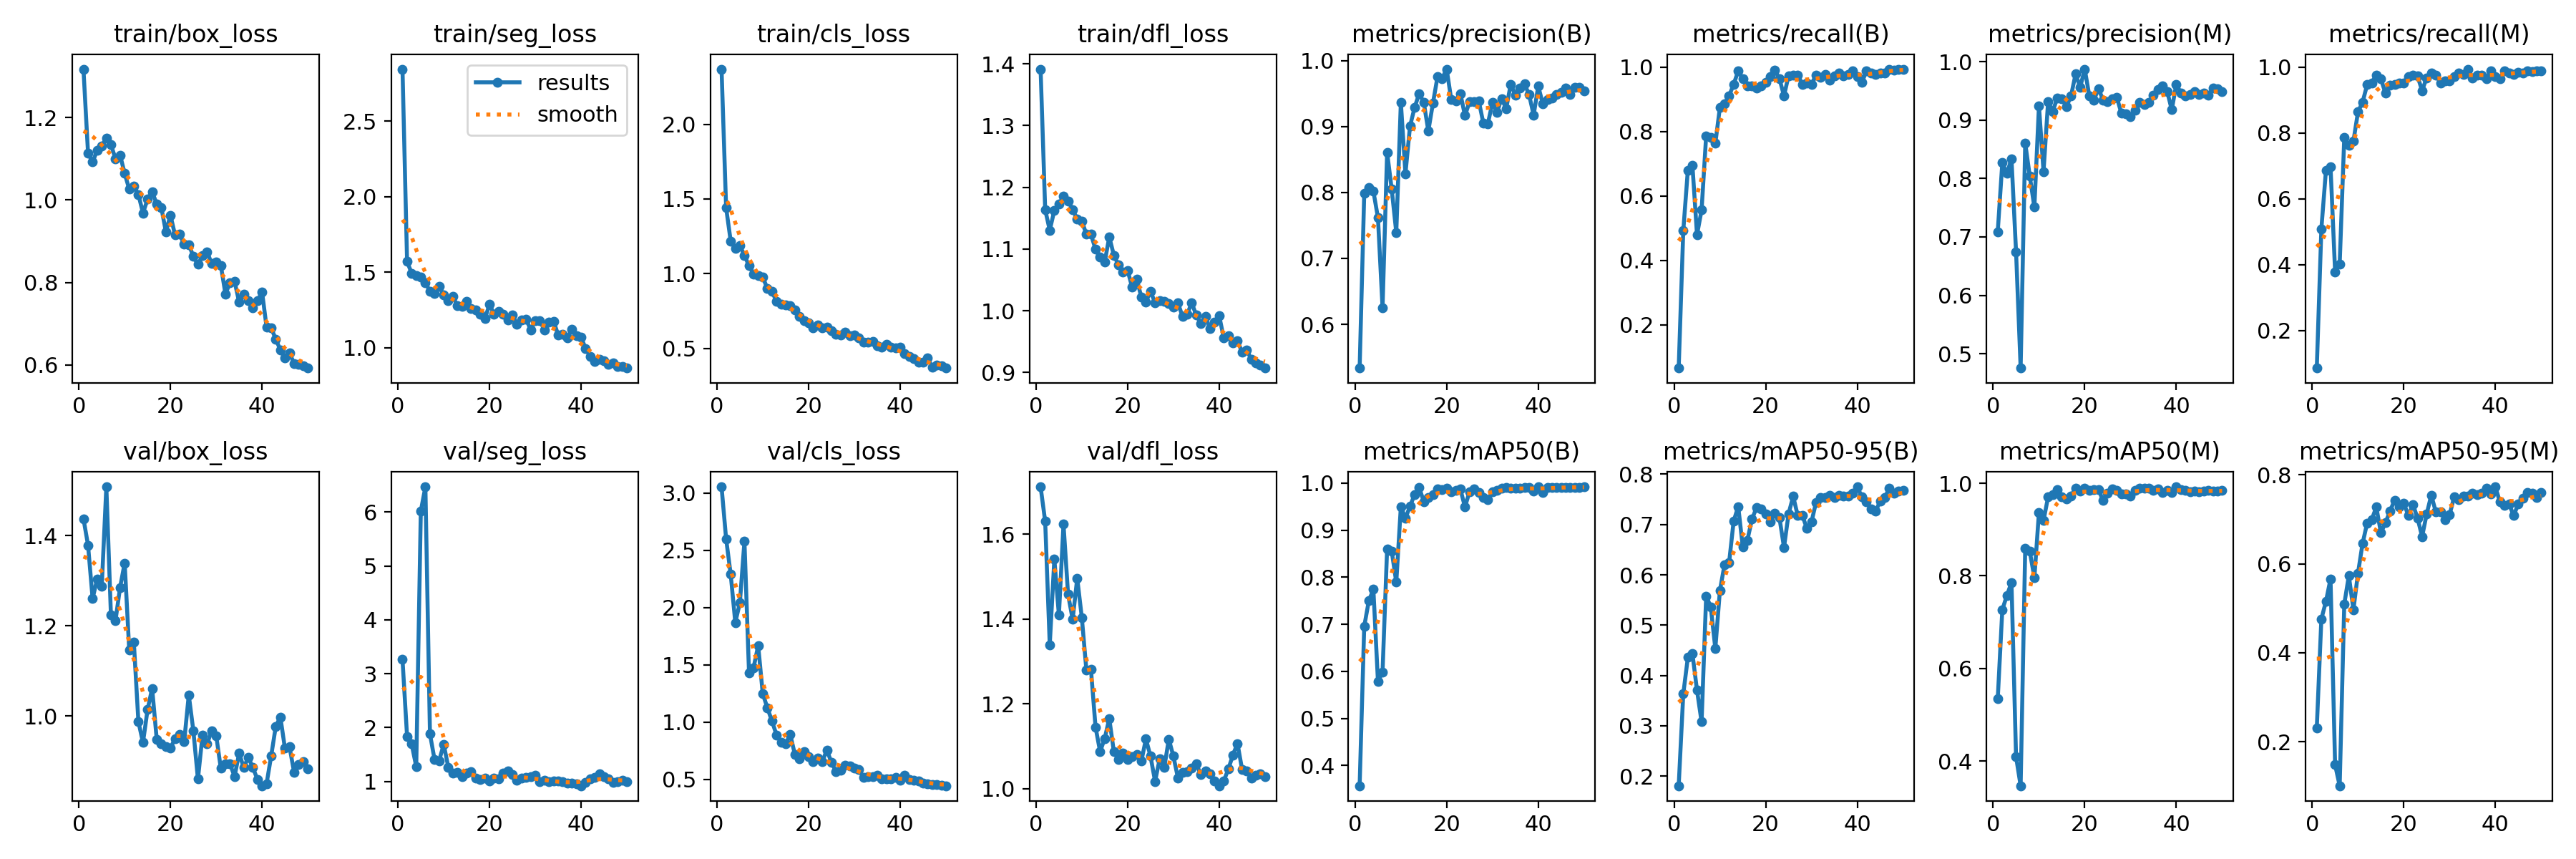

Values plotted in this chart, from the file beside it:
epoch, train/box_loss, train/seg_loss, train/cls_loss, train/dfl_loss, metrics/precision(B), metrics/recall(B), metrics/mAP50(B), metrics/mAP50-95(B), metrics/precision(M), metrics/recall(M), metrics/mAP50(M), metrics/mAP50-95(M), val/box_loss, val/seg_loss, val/cls_loss, val/dfl_loss, lr/pg0, lr/pg1, lr/pg2
1, 1.317, 2.845, 2.369, 1.391, 0.5336, 0.06509, 0.3567, 0.1806, 0.7089, 0.08654, 0.5342, 0.2312, 1.438, 3.262, 3.055, 1.712, 0.00032, 0.00032, 0.00032
2, 1.114, 1.572, 1.441, 1.164, 0.7983, 0.4917, 0.6954, 0.3631, 0.8271, 0.5094, 0.7268, 0.4759, 1.379, 1.835, 2.6, 1.63, 0.0006469, 0.0006469, 0.0006469
3, 1.092, 1.493, 1.218, 1.13, 0.8073, 0.6805, 0.7497, 0.4356, 0.8084, 0.6864, 0.7575, 0.5153, 1.26, 1.694, 2.29, 1.339, 0.0009604, 0.0009604, 0.0009604
4, 1.121, 1.477, 1.171, 1.163, 0.802, 0.6949, 0.774, 0.4431, 0.8338, 0.6982, 0.7855, 0.566, 1.304, 1.277, 1.87, 1.541, 0.00126, 0.00126, 0.00126
5, 1.131, 1.468, 1.187, 1.173, 0.7616, 0.4793, 0.5783, 0.3703, 0.6747, 0.3787, 0.4092, 0.1479, 1.288, 6.018, 2.041, 1.409, 0.001547, 0.001547, 0.001547
6, 1.151, 1.431, 1.123, 1.186, 0.6251, 0.5562, 0.5988, 0.3076, 0.4755, 0.4024, 0.3465, 0.1008, 1.508, 6.468, 2.58, 1.624, 0.001802, 0.001802, 0.001802
7, 1.134, 1.373, 1.052, 1.178, 0.8606, 0.787, 0.8603, 0.5579, 0.8606, 0.787, 0.8586, 0.5093, 1.224, 1.88, 1.431, 1.458, 0.001762, 0.001762, 0.001762
8, 1.1, 1.361, 0.9959, 1.164, 0.805, 0.7816, 0.8557, 0.5364, 0.8037, 0.7633, 0.8528, 0.5731, 1.212, 1.406, 1.476, 1.399, 0.001723, 0.001723, 0.001723
9, 1.109, 1.406, 0.989, 1.148, 0.7394, 0.7633, 0.7893, 0.4533, 0.7508, 0.7752, 0.7957, 0.4969, 1.285, 1.386, 1.669, 1.496, 0.001683, 0.001683, 0.001683
10, 1.064, 1.35, 0.9771, 1.145, 0.9366, 0.8748, 0.95, 0.5688, 0.9241, 0.8642, 0.9371, 0.5789, 1.339, 1.689, 1.248, 1.404, 0.001644, 0.001644, 0.001644
11, 1.026, 1.314, 0.9012, 1.124, 0.8285, 0.8863, 0.9255, 0.6197, 0.8119, 0.8939, 0.9192, 0.6458, 1.146, 1.267, 1.126, 1.28, 0.001604, 0.001604, 0.001604
12, 1.034, 1.338, 0.8814, 1.124, 0.9005, 0.9107, 0.9507, 0.6236, 0.9317, 0.9467, 0.9707, 0.6917, 1.165, 1.154, 1.01, 1.281, 0.001564, 0.001564, 0.001564
13, 1.013, 1.278, 0.8152, 1.1, 0.9288, 0.9467, 0.9759, 0.7066, 0.9148, 0.9525, 0.9752, 0.6997, 0.9873, 1.165, 0.8889, 1.145, 0.001525, 0.001525, 0.001525
14, 0.9684, 1.274, 0.7933, 1.087, 0.9501, 0.9882, 0.9905, 0.7359, 0.9375, 0.9768, 0.9862, 0.7274, 0.941, 1.085, 0.8221, 1.087, 0.001485, 0.001485, 0.001485
15, 1.002, 1.308, 0.7915, 1.079, 0.9367, 0.964, 0.9611, 0.655, 0.9367, 0.964, 0.97, 0.6699, 1.014, 1.149, 0.8102, 1.119, 0.001446, 0.001446, 0.001446
16, 1.02, 1.258, 0.7845, 1.12, 0.8934, 0.9422, 0.9695, 0.6688, 0.9229, 0.921, 0.9667, 0.6921, 1.061, 1.184, 0.8925, 1.165, 0.001406, 0.001406, 0.001406
17, 0.9904, 1.25, 0.7563, 1.09, 0.9351, 0.9408, 0.976, 0.7105, 0.9411, 0.9453, 0.9725, 0.7189, 0.9487, 1.068, 0.7202, 1.087, 0.001366, 0.001366, 0.001366
18, 0.9823, 1.222, 0.7164, 1.074, 0.9753, 0.9344, 0.9872, 0.7336, 0.9788, 0.9467, 0.9887, 0.7433, 0.9377, 1.038, 0.6782, 1.069, 0.001327, 0.001327, 0.001327
19, 0.9227, 1.194, 0.6877, 1.063, 0.9728, 0.9408, 0.9858, 0.7312, 0.956, 0.9527, 0.9837, 0.728, 0.9314, 1.069, 0.741, 1.085, 0.001287, 0.001287, 0.001287
20, 0.9633, 1.287, 0.6717, 1.065, 0.9871, 0.9527, 0.9892, 0.7208, 0.9871, 0.9527, 0.9892, 0.7363, 0.9292, 1.007, 0.6955, 1.069, 0.001248, 0.001248, 0.001248
21, 0.915, 1.224, 0.6399, 1.038, 0.9413, 0.9704, 0.9814, 0.7056, 0.9413, 0.9704, 0.9842, 0.7087, 0.9495, 1.058, 0.6552, 1.076, 0.001208, 0.001208, 0.001208
22, 0.9166, 1.239, 0.659, 1.052, 0.9383, 0.9904, 0.9849, 0.7224, 0.9343, 0.9763, 0.9863, 0.7335, 0.9592, 1.053, 0.6835, 1.081, 0.001168, 0.001168, 0.001168
23, 0.8924, 1.223, 0.6383, 1.022, 0.95, 0.9645, 0.9871, 0.7134, 0.9536, 0.9727, 0.9859, 0.7027, 0.9435, 1.149, 0.6558, 1.065, 0.001129, 0.001129, 0.001129
24, 0.8919, 1.186, 0.6419, 1.015, 0.9166, 0.911, 0.9493, 0.6546, 0.9345, 0.9288, 0.9625, 0.6612, 1.046, 1.197, 0.7555, 1.117, 0.001089, 0.001089, 0.001089
25, 0.8633, 1.217, 0.6181, 1.031, 0.9374, 0.974, 0.9819, 0.7215, 0.9317, 0.9681, 0.9786, 0.7121, 0.9674, 1.124, 0.6476, 1.077, 0.00105, 0.00105, 0.00105
26, 0.8435, 1.156, 0.593, 1.014, 0.9373, 0.9763, 0.987, 0.7561, 0.9364, 0.9822, 0.9872, 0.7543, 0.8598, 1.027, 0.5685, 1.018, 0.00101, 0.00101, 0.00101
27, 0.8648, 1.186, 0.5911, 1.016, 0.9393, 0.9763, 0.9796, 0.7177, 0.9393, 0.9763, 0.984, 0.7167, 0.9576, 1.064, 0.5786, 1.07, 0.0009704, 0.0009704, 0.0009704
28, 0.8743, 1.188, 0.6089, 1.016, 0.9057, 0.9467, 0.97, 0.7181, 0.9113, 0.9527, 0.9762, 0.7166, 0.9382, 1.073, 0.6241, 1.05, 0.0009308, 0.0009308, 0.0009308
29, 0.8455, 1.119, 0.583, 1.012, 0.9043, 0.9511, 0.9654, 0.6921, 0.9101, 0.9586, 0.9768, 0.6996, 0.967, 1.084, 0.6175, 1.117, 0.0008912, 0.0008912, 0.0008912
30, 0.8503, 1.178, 0.5893, 1.005, 0.9362, 0.9467, 0.9822, 0.7054, 0.9058, 0.9586, 0.972, 0.7102, 0.9559, 1.112, 0.5989, 1.077, 0.0008516, 0.0008516, 0.0008516
31, 0.8416, 1.177, 0.5703, 1.013, 0.9218, 0.9762, 0.985, 0.7442, 0.9162, 0.9703, 0.9842, 0.7505, 0.8837, 0.9916, 0.5852, 1.025, 0.000812, 0.000812, 0.000812
32, 0.7722, 1.119, 0.5438, 0.9906, 0.9425, 0.9693, 0.9891, 0.7533, 0.9305, 0.9822, 0.9888, 0.7445, 0.8941, 1.022, 0.5174, 1.038, 0.0007724, 0.0007724, 0.0007724
33, 0.7986, 1.168, 0.5401, 0.9941, 0.927, 0.9772, 0.9901, 0.7538, 0.9271, 0.9788, 0.9886, 0.752, 0.8934, 0.9941, 0.5245, 1.04, 0.0007328, 0.0007328, 0.0007328
34, 0.8024, 1.176, 0.5466, 1.013, 0.9644, 0.9605, 0.9894, 0.7582, 0.9302, 0.9941, 0.9897, 0.7518, 0.866, 1.003, 0.5264, 1.048, 0.0006932, 0.0006932, 0.0006932
35, 0.7524, 1.085, 0.5164, 0.9928, 0.9481, 0.9723, 0.9887, 0.7544, 0.9423, 0.9664, 0.984, 0.7588, 0.9171, 1.006, 0.5332, 1.058, 0.0006536, 0.0006536, 0.0006536
36, 0.7707, 1.089, 0.5098, 0.9798, 0.9584, 0.9822, 0.9893, 0.7582, 0.9525, 0.9763, 0.9879, 0.7551, 0.8856, 0.9955, 0.5073, 1.034, 0.000614, 0.000614, 0.000614
37, 0.7557, 1.063, 0.5275, 0.9903, 0.9648, 0.9738, 0.9905, 0.7573, 0.9586, 0.9763, 0.9806, 0.7591, 0.9082, 0.9682, 0.5022, 1.042, 0.0005744, 0.0005744, 0.0005744
38, 0.7385, 1.123, 0.5082, 0.9708, 0.9483, 0.9773, 0.9909, 0.7566, 0.9492, 0.9645, 0.9851, 0.7697, 0.8854, 0.9636, 0.5034, 1.035, 0.0005348, 0.0005348, 0.0005348
39, 0.7552, 1.082, 0.5022, 0.9818, 0.9175, 0.9882, 0.9839, 0.7623, 0.9175, 0.9882, 0.9807, 0.7576, 0.8591, 0.9581, 0.5185, 1.018, 0.0004952, 0.0004952, 0.0004952
40, 0.7773, 1.07, 0.5098, 0.9918, 0.9613, 0.9704, 0.9922, 0.775, 0.9613, 0.9704, 0.9922, 0.7732, 0.8452, 0.9208, 0.4921, 1.007, 0.0004556, 0.0004556, 0.0004556
41, 0.6907, 0.9939, 0.4656, 0.9561, 0.9344, 0.9527, 0.9804, 0.755, 0.946, 0.9645, 0.9861, 0.7386, 0.8502, 0.9871, 0.5381, 1.018, 0.000416, 0.000416, 0.000416
42, 0.6897, 0.9437, 0.4474, 0.9597, 0.941, 0.9882, 0.9909, 0.7452, 0.941, 0.9882, 0.984, 0.7321, 0.9116, 1.047, 0.499, 1.046, 0.0003764, 0.0003764, 0.0003764
43, 0.6622, 0.9109, 0.4322, 0.948, 0.9432, 0.9822, 0.9914, 0.7311, 0.9432, 0.9822, 0.9815, 0.7345, 0.9769, 1.071, 0.4906, 1.079, 0.0003368, 0.0003368, 0.0003368
44, 0.6365, 0.9214, 0.4088, 0.9518, 0.9484, 0.978, 0.9913, 0.7264, 0.9484, 0.978, 0.9832, 0.7082, 0.9978, 1.143, 0.4878, 1.107, 0.0002972, 0.0002972, 0.0002972
45, 0.6175, 0.9124, 0.4062, 0.9324, 0.9515, 0.9822, 0.9906, 0.7465, 0.9434, 0.9854, 0.9818, 0.735, 0.9281, 1.095, 0.4695, 1.046, 0.0002576, 0.0002576, 0.0002576
46, 0.6288, 0.8893, 0.4343, 0.9368, 0.9589, 0.9822, 0.9911, 0.7537, 0.9458, 0.9822, 0.9826, 0.7478, 0.9315, 1.053, 0.4637, 1.042, 0.000218, 0.000218, 0.000218
47, 0.6032, 0.8979, 0.3729, 0.9214, 0.9482, 0.9941, 0.9909, 0.7723, 0.9425, 0.9882, 0.9842, 0.7599, 0.8753, 0.9784, 0.4551, 1.025, 0.0001784, 0.0001784, 0.0001784
48, 0.6014, 0.8779, 0.3887, 0.9152, 0.9599, 0.9919, 0.9912, 0.762, 0.9542, 0.986, 0.9835, 0.7581, 0.8927, 0.9955, 0.4576, 1.032, 0.0001388, 0.0001388, 0.0001388
49, 0.5979, 0.8775, 0.385, 0.9118, 0.959, 0.9941, 0.9915, 0.7663, 0.9533, 0.9882, 0.9825, 0.7487, 0.8992, 1.02, 0.4489, 1.036, 9.92e-05, 9.92e-05, 9.92e-05
50, 0.5923, 0.8658, 0.3685, 0.9072, 0.9541, 0.9941, 0.9917, 0.7673, 0.9484, 0.9882, 0.9841, 0.7596, 0.8826, 1.003, 0.4441, 1.028, 5.96e-05, 5.96e-05, 5.96e-05
